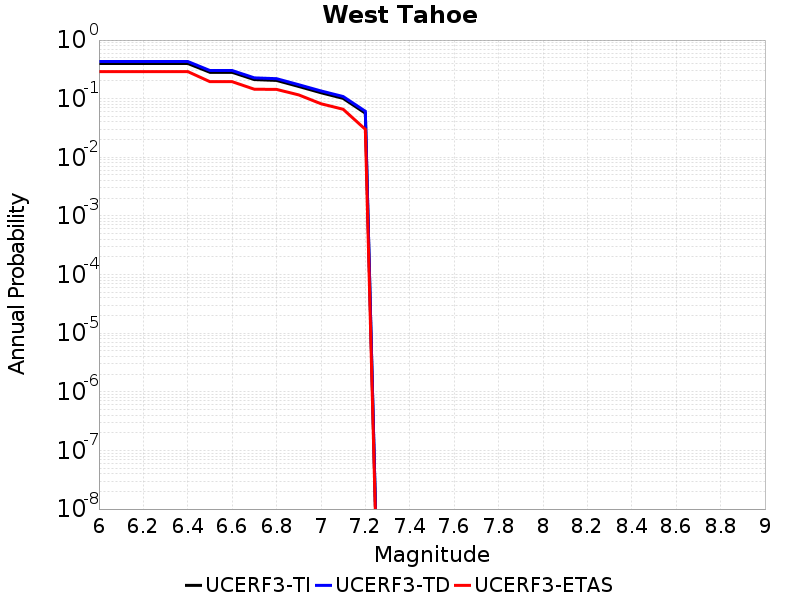

Values plotted in this chart, from the file beside it:
Magnitude, UCERF3-TI Prob, UCERF3-TD Prob, UCERF3-ETAS Prob
6.0, 0.3991, 0.431, 0.29
6.1, 0.3991, 0.431, 0.29
6.2, 0.3991, 0.431, 0.29
6.3, 0.3991, 0.431, 0.29
6.4, 0.3991, 0.431, 0.29
6.5, 0.2818, 0.3021, 0.195
6.6, 0.2818, 0.3021, 0.195
6.7, 0.2117, 0.2265, 0.145
6.8, 0.2049, 0.2194, 0.144
6.9, 0.1616, 0.1731, 0.116
7.0, 0.1264, 0.1356, 0.082
7.1, 0.1012, 0.1088, 0.066
7.2, 0.05666, 0.06101, 0.03
